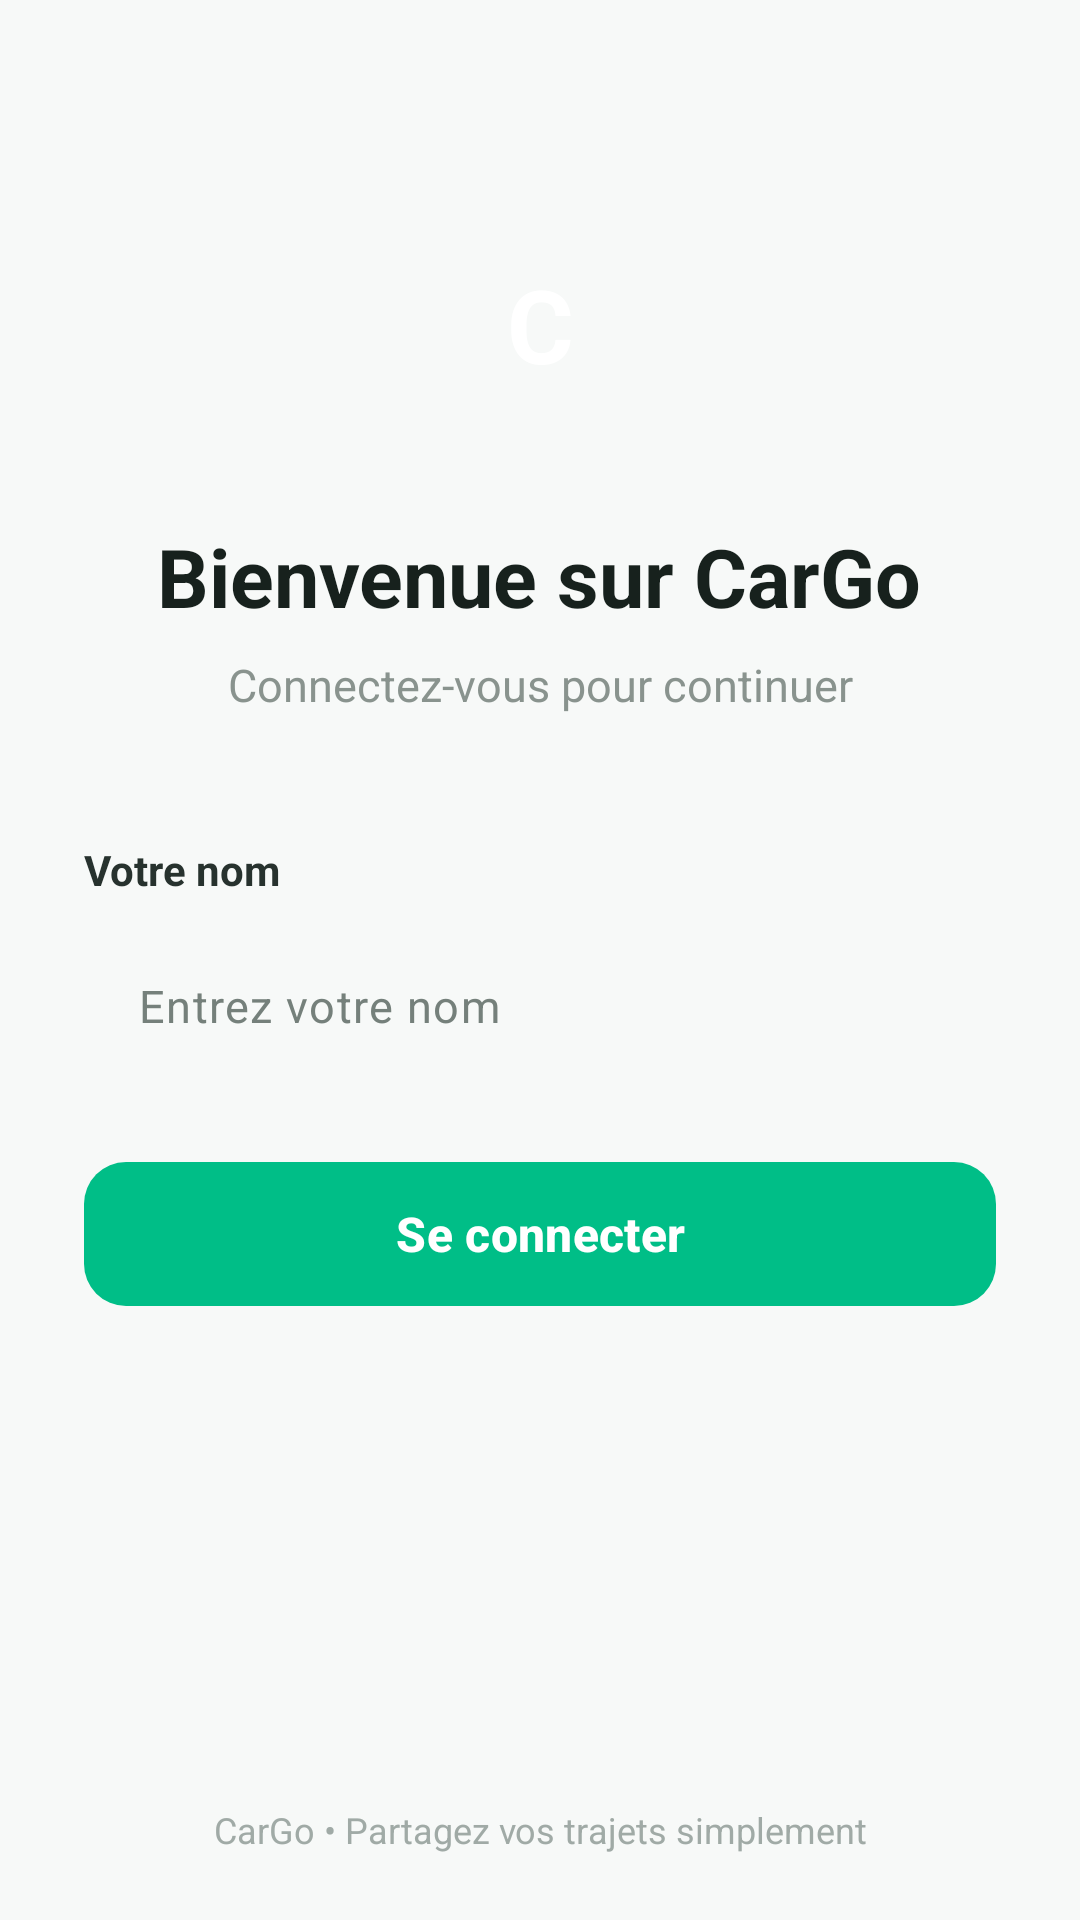

Layout XML and referenced resources for this Android screen:
<!-- AndroidManifest.xml: application theme Theme.CarGO -->
<!-- res/layout/activity_login.xml -->
<?xml version="1.0" encoding="utf-8"?>
<LinearLayout
    xmlns:android="http://schemas.android.com/apk/res/android"
    xmlns:app="http://schemas.android.com/apk/res-auto"
    android:layout_width="match_parent"
    android:layout_height="match_parent"
    android:orientation="vertical"
    android:background="#F7F9F8">


    
    
    

    <ScrollView
        android:layout_width="match_parent"
        android:layout_height="0dp"
        android:layout_weight="1"
        android:fillViewport="true"
        android:clipToPadding="false">

        <LinearLayout
            android:layout_width="match_parent"
            android:layout_height="match_parent"
            android:orientation="vertical"
            android:gravity="center_horizontal"
            android:paddingStart="28dp"
            android:paddingEnd="28dp"
            android:paddingTop="70dp"
            android:paddingBottom="30dp">


            
            
            

            <TextView
                android:id="@+id/textLogo"
                android:layout_width="76dp"
                android:layout_height="76dp"
                android:background="@drawable/bg_avatar"
                android:gravity="center"
                android:text="C"
                android:textColor="@android:color/white"
                android:textSize="34sp"
                android:textStyle="bold" />


            
            
            

            <TextView
                android:id="@+id/textTitre"
                android:layout_width="wrap_content"
                android:layout_height="wrap_content"
                android:layout_marginTop="28dp"
                android:text="Bienvenue sur CarGo"
                android:textColor="#17211D"
                android:textSize="27sp"
                android:textStyle="bold"
                android:gravity="center" />


            
            
            

            <TextView
                android:id="@+id/textSousTitre"
                android:layout_width="match_parent"
                android:layout_height="wrap_content"
                android:layout_marginTop="8dp"
                android:gravity="center"
                android:text="Connectez-vous pour continuer"
                android:textColor="#89938E"
                android:textSize="15sp" />


            
            
            

            <Space
                android:layout_width="match_parent"
                android:layout_height="42dp" />


            
            
            

            <TextView
                android:layout_width="match_parent"
                android:layout_height="wrap_content"
                android:layout_marginBottom="8dp"
                android:text="Votre nom"
                android:textColor="#27322E"
                android:textSize="14sp"
                android:textStyle="bold" />


            
            
            

            <com.google.android.material.textfield.TextInputLayout
                android:id="@+id/layoutNom"
                android:layout_width="match_parent"
                android:layout_height="56dp"
                android:hint=""
                app:hintEnabled="false"
                app:boxBackgroundMode="outline"
                app:boxStrokeColor="#DDE3E0"
                app:boxStrokeWidth="1dp"
                app:boxStrokeWidthFocused="2dp"
                app:boxCornerRadiusTopStart="12dp"
                app:boxCornerRadiusTopEnd="12dp"
                app:boxCornerRadiusBottomStart="12dp"
                app:boxCornerRadiusBottomEnd="12dp">

                <com.google.android.material.textfield.TextInputEditText
                    android:id="@+id/champNom"
                    android:layout_width="match_parent"
                    android:layout_height="match_parent"
                    android:background="@android:color/transparent"
                    android:hint="Entrez votre nom"
                    android:paddingStart="18dp"
                    android:paddingEnd="18dp"
                    android:textColor="#27322E"
                    android:textColorHint="#75807B"
                    android:textSize="15sp"
                    android:inputType="textCapWords"
                    android:singleLine="true" />

            </com.google.android.material.textfield.TextInputLayout>


            
            
            

            <com.google.android.material.button.MaterialButton
                android:id="@+id/boutonConnexion"
                android:layout_width="match_parent"
                android:layout_height="56dp"
                android:layout_marginTop="20dp"
                android:text="Se connecter"
                android:textColor="@android:color/white"
                android:textSize="16sp"
                android:textStyle="bold"
                app:backgroundTint="#00BE87"
                app:cornerRadius="14dp"
                app:elevation="0dp" />


            
            
            

            <TextView
                android:id="@+id/textEtat"
                android:layout_width="match_parent"
                android:layout_height="wrap_content"
                android:layout_marginTop="16dp"
                android:gravity="center"
                android:text=""
                android:textColor="#89938E"
                android:textSize="13sp" />


        </LinearLayout>

    </ScrollView>


    
    
    

    <TextView
        android:layout_width="match_parent"
        android:layout_height="wrap_content"
        android:gravity="center"
        android:paddingStart="20dp"
        android:paddingEnd="20dp"
        android:paddingTop="10dp"
        android:paddingBottom="22dp"
        android:text="CarGo • Partagez vos trajets simplement"
        android:textColor="#A0AAA6"
        android:textSize="12sp" />

</LinearLayout>
<!-- resources referenced by this layout -->
<resources>
  <style name="Theme.CarGO" parent="Base.Theme.CarGO" />
  <style name="Base.Theme.CarGO" parent="Theme.Material3.DayNight.NoActionBar">
          
          
          <item name="android:statusBarColor">@android:color/transparent</item>
          <item name="android:navigationBarColor">@android:color/black</item>
          <item name="android:windowLightStatusBar">true</item>
      </style>
</resources>
